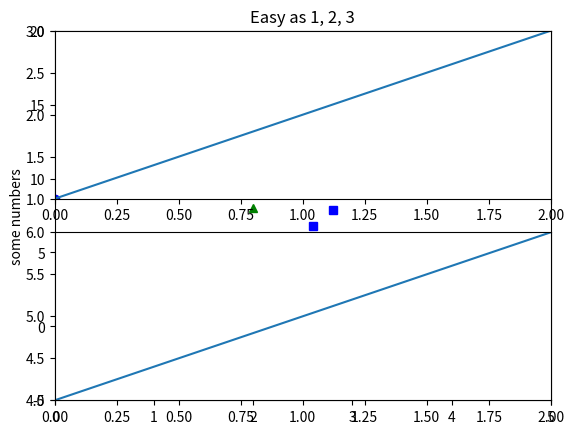
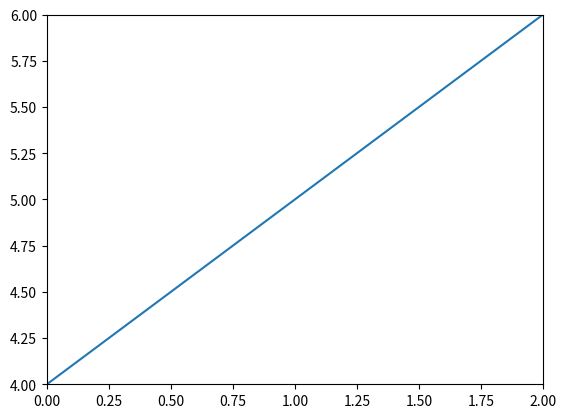
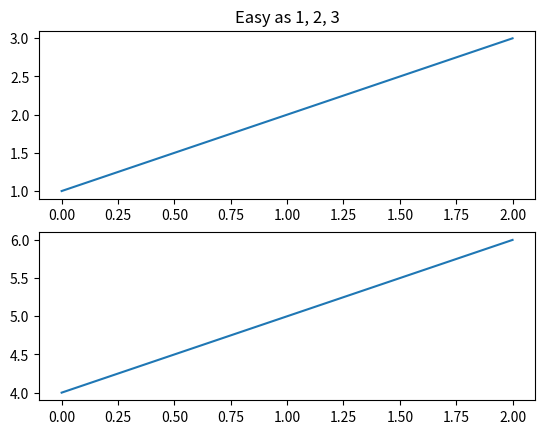
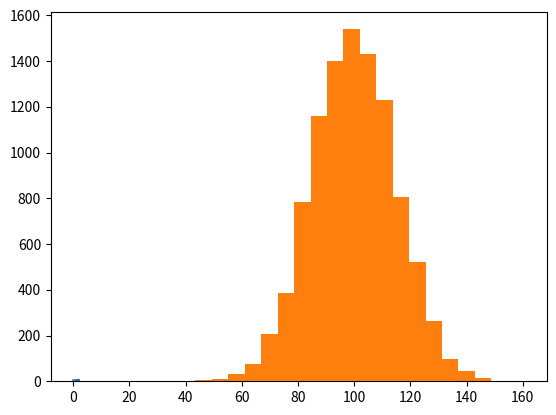

Here is the Python script that generated these plots, in order: (Note: this script raises an exception after producing the figures.)
# les imports habituels
import numpy as np
import matplotlib.pyplot as plt

# si je ne donne qu'une seule liste à plot
# alors ce sont les Y
plt.plot([10, 20, 25, 28])
# on peut aussi facilement ajouter une légende
# ici sur l'axe des y
plt.ylabel('some numbers')

plt.show()

# mais le plus souvent on passe à plot
# une liste de X ET une liste de Y
plt.plot([1, 2, 3, 4, 5], [1, 4, 9, 16, 25], 'ro')

# ici on veut dire d'utiliser
# pour l'axe des X : entre 0 et 5
# pour l'axe des Y : entre -5 et 20
plt.axis([0, 5, -5, 20])

plt.show()

# échantillon de points entre 0 et 5 espacés de 0.2
t = np.arange(0., 5., 0.2)

# plusieurs styles de ligne
plt.plot(t, t, 'r--', t, t**2, 'bs', t, t**3, 'g^')
# on pourrait ajouter d'autres plot bien sûr aussi
plt.show()

def f(t):
    return np.exp(-t) * np.cos(2*np.pi*t)

## deux domaines presque identiques
# celui-ci pour les points bleus
t1 = np.arange(0.0, 5.0, 0.1)
# celui-ci pour la ligne bleue
t2 = np.arange(0.0, 5.0, 0.02)

# cet appel n'est pas nécessaire
# vous pouvez vérifier qu'on pourrait l'enlever
plt.figure(1)
# on crée un 'subplot'
plt.subplot(211)
# le fonctionnement de matplotlib est dit 'stateful'
# par défaut on dessine dans le dernier objet créé
plt.axis([0, 5, -1, 1])
plt.plot(t1, f(t1), 'bo', t2, f(t2), 'k')

# une deuxième subplot
plt.subplot(212)
# on écrit dedans
plt.plot(t2, np.cos(2*np.pi*t2), 'r--')
plt.show()

plt.figure(1)                # the first figure
plt.subplot(211)             # the first subplot in the first figure
plt.axis([0, 2, 1, 3])
plt.plot([1, 2, 3])
plt.subplot(212)             # the second subplot in the first figure
plt.axis([0, 2, 4, 6])
plt.plot([4, 5, 6])


plt.figure(2)                # a second figure
plt.axis([0, 2, 4, 6])
plt.plot([4, 5, 6])          # creates a subplot(111) by default

plt.figure(1)                # figure 1 current;
                             # subplot(212) still current
plt.subplot(211)             # make subplot(211) in figure1 current
plt.title('Easy as 1, 2, 3') # subplot 211 title
plt.show()

# c'est assez confusant au départ, mais
# traditionnellement les subplots sont appelés 'axes'
# c'est pourquoi ici on utilise ax1, ax2 et ax3 pour désigner
# des subplots

# ici je crée une figure et deux subplots,
# sur une grille de 2 lignes * 1 colonne
fig1, (ax1, ax2) = plt.subplots(2, 1)

# au lieu de faire plt.plot, vous pouvez envoyer
# la méthode plot à un subplot
ax1.plot([1, 2, 3])
ax2.plot([4, 5, 6])

fig2, ax3 = plt.subplots(1, 1)
ax3.plot([4, 5, 6])

# pour revenir au premier subplot
# il suffit d'utiliser la variable ax1
# attention on avait fait avec 'plt.title'
# ici c'est la méthode 'set_title'
ax1.set_title('Easy as 1, 2, 3')

plt.show()

# pour être reproductible, on fixe la graine
# du générateur aléatoire
np.random.seed(19680801)

mu, sigma = 100, 15
x = mu + sigma * np.random.randn(10000)

# dessiner un histogramme
# on range les valeurs en 20 boites (bins)
n, bins, patches = plt.hist(x, 20, normed=1, facecolor='g', alpha=0.75)

plt.xlabel('Smarts')
plt.ylabel('Probability')
plt.title('Histogram of IQ')
plt.text(60, .025, r'$\mu=100,\ \sigma=15$')
plt.axis([40, 160, 0, 0.03])
plt.grid(True)
plt.show()

# pour être reproductible, on fixe la graine
# du générateur aléatoire
np.random.seed(19680801)

N = 50
x = np.random.rand(N)
y = np.random.rand(N)
colors = np.random.rand(N)
area = np.pi * (15 * np.random.rand(N))**2  # 0 to 15 point radii

plt.scatter(x, y, s=area, c=colors, alpha=0.5)
plt.show()

plt.figure(figsize=(6, 3))

plt.subplot(121)
# on peut passer à boxplot une liste de suites de nombres
# chaque suite donne lieu à une boite à moustache
# ici 3 suites
plt.boxplot([[1, 2, 3, 4, 5, 13], [6, 7, 8, 10, 11, 12], [11, 12 ,13]])
plt.ylim(0, 14)

plt.subplot(122)
# on peut aussi comme toujours lui passer un ndarray numpy
# attention c'est lu dans l'autre sens, ici aussi on a 3 suites de nombres
plt.boxplot(np.array([[1, 6, 11],
                      [2, 7, 12],
                      [3, 8, 13],
                      [4, 10, 11],
                      [5, 11, 12],
                      [13, 12, 13]]))
plt.show()